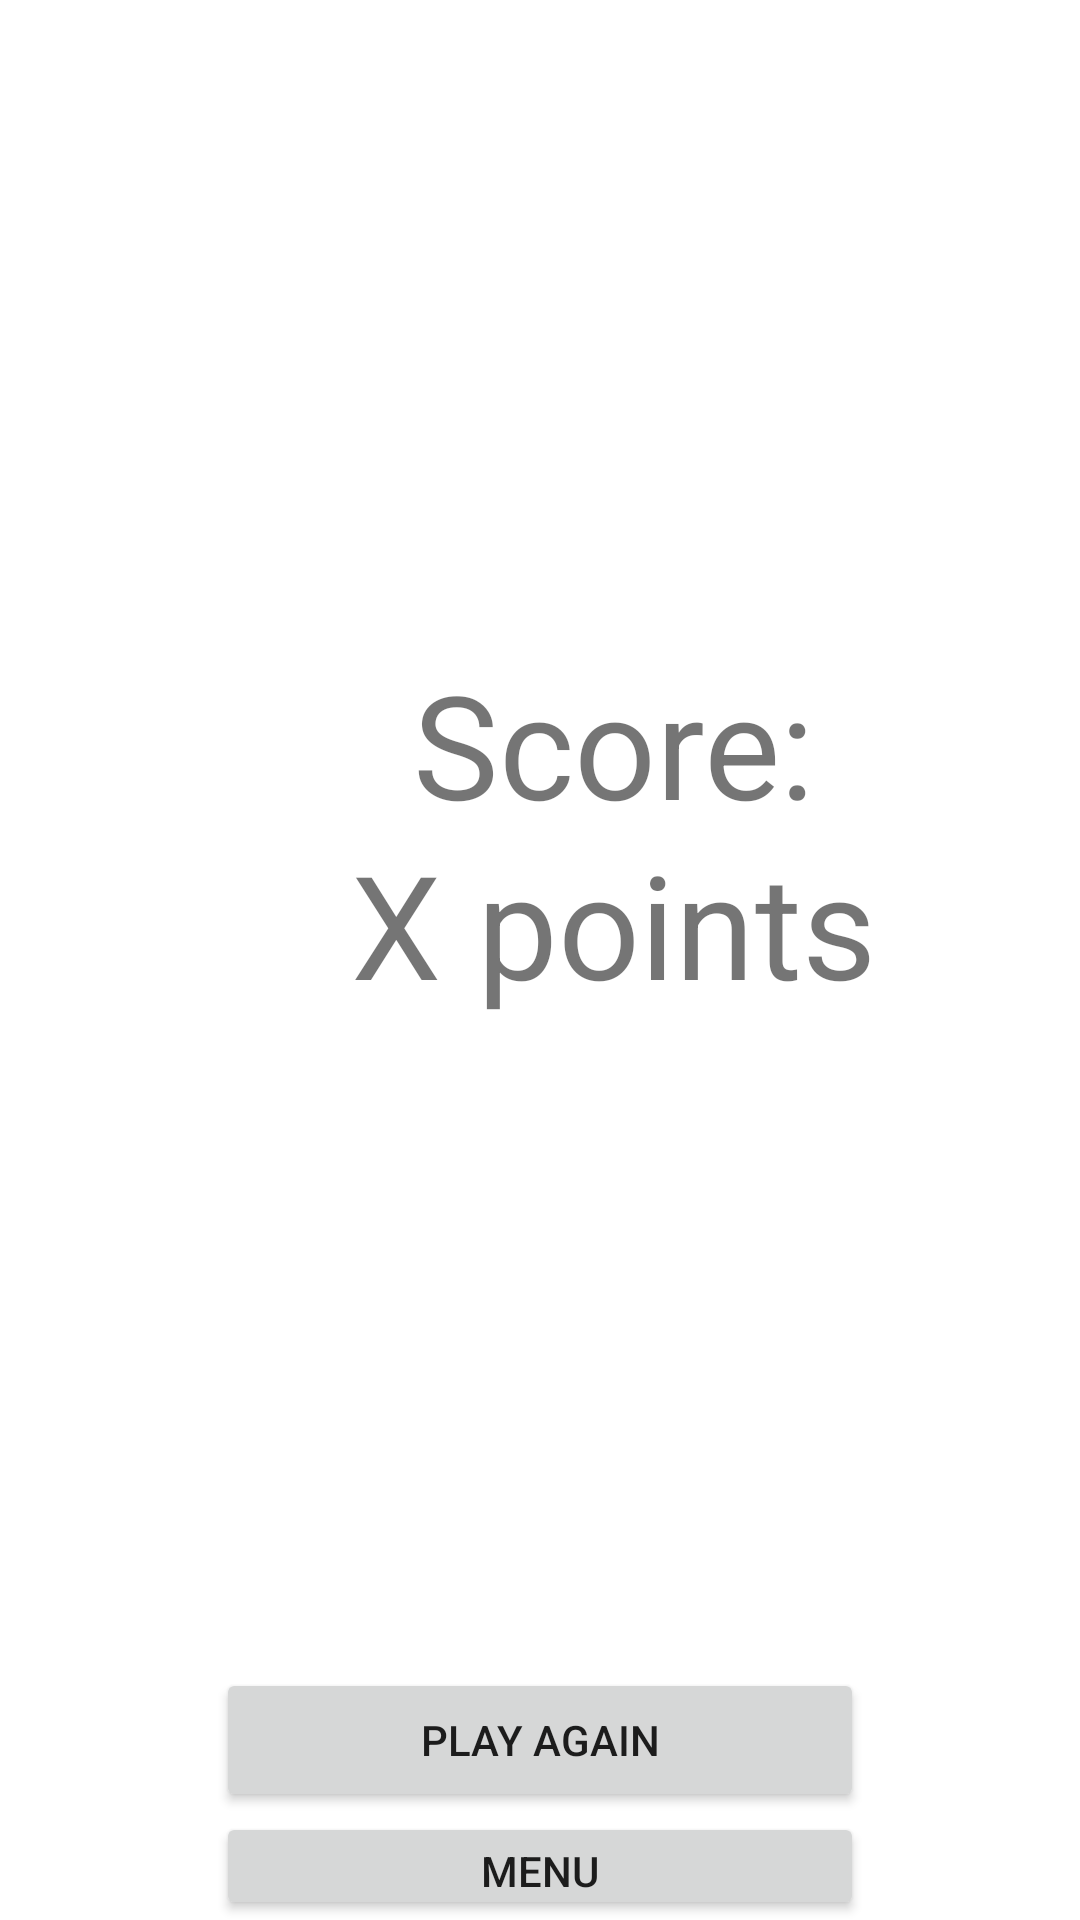

Layout XML and referenced resources for this Android screen:
<!-- AndroidManifest.xml: application theme Theme.MaterialComponents.DayNight.NoActionBar -->
<!-- res/layout/results.xml -->
<?xml version="1.0" encoding="utf-8"?>
<LinearLayout xmlns:android="http://schemas.android.com/apk/res/android"
    xmlns:app="http://schemas.android.com/apk/res-auto"
    xmlns:tools="http://schemas.android.com/tools"
    android:layout_width="match_parent"
    android:layout_height="match_parent"
    android:orientation="vertical"
    tools:context=".ResultsActivity">

    <FrameLayout
        android:layout_width="409dp"
        android:layout_height="556dp">

        <TextView
            android:id="@+id/textView3"
            android:layout_width="wrap_content"
            android:layout_height="wrap_content"
            android:layout_gravity="center"
            android:layout_marginBottom="30dp"
            android:gravity="center"
            android:text="Score:"
            android:textSize="48sp" />

        <TextView
            android:id="@+id/textView4"
            android:layout_width="wrap_content"
            android:layout_height="wrap_content"
            android:layout_gravity="center"
            android:layout_marginTop="30dp"
            android:gravity="center"
            android:text="X points"
            android:textSize="48sp" />
    </FrameLayout>

    <Button
        android:id="@+id/button3"
        android:layout_width="216dp"
        android:layout_height="wrap_content"
        android:layout_gravity="center_horizontal"
        android:text="Play again" />

    <Button
        android:id="@+id/button4"
        android:layout_width="216dp"
        android:layout_height="wrap_content"
        android:layout_gravity="center_horizontal"
        android:text="Menu" />

</LinearLayout>
<!-- resources referenced by this layout -->
<resources>

</resources>
